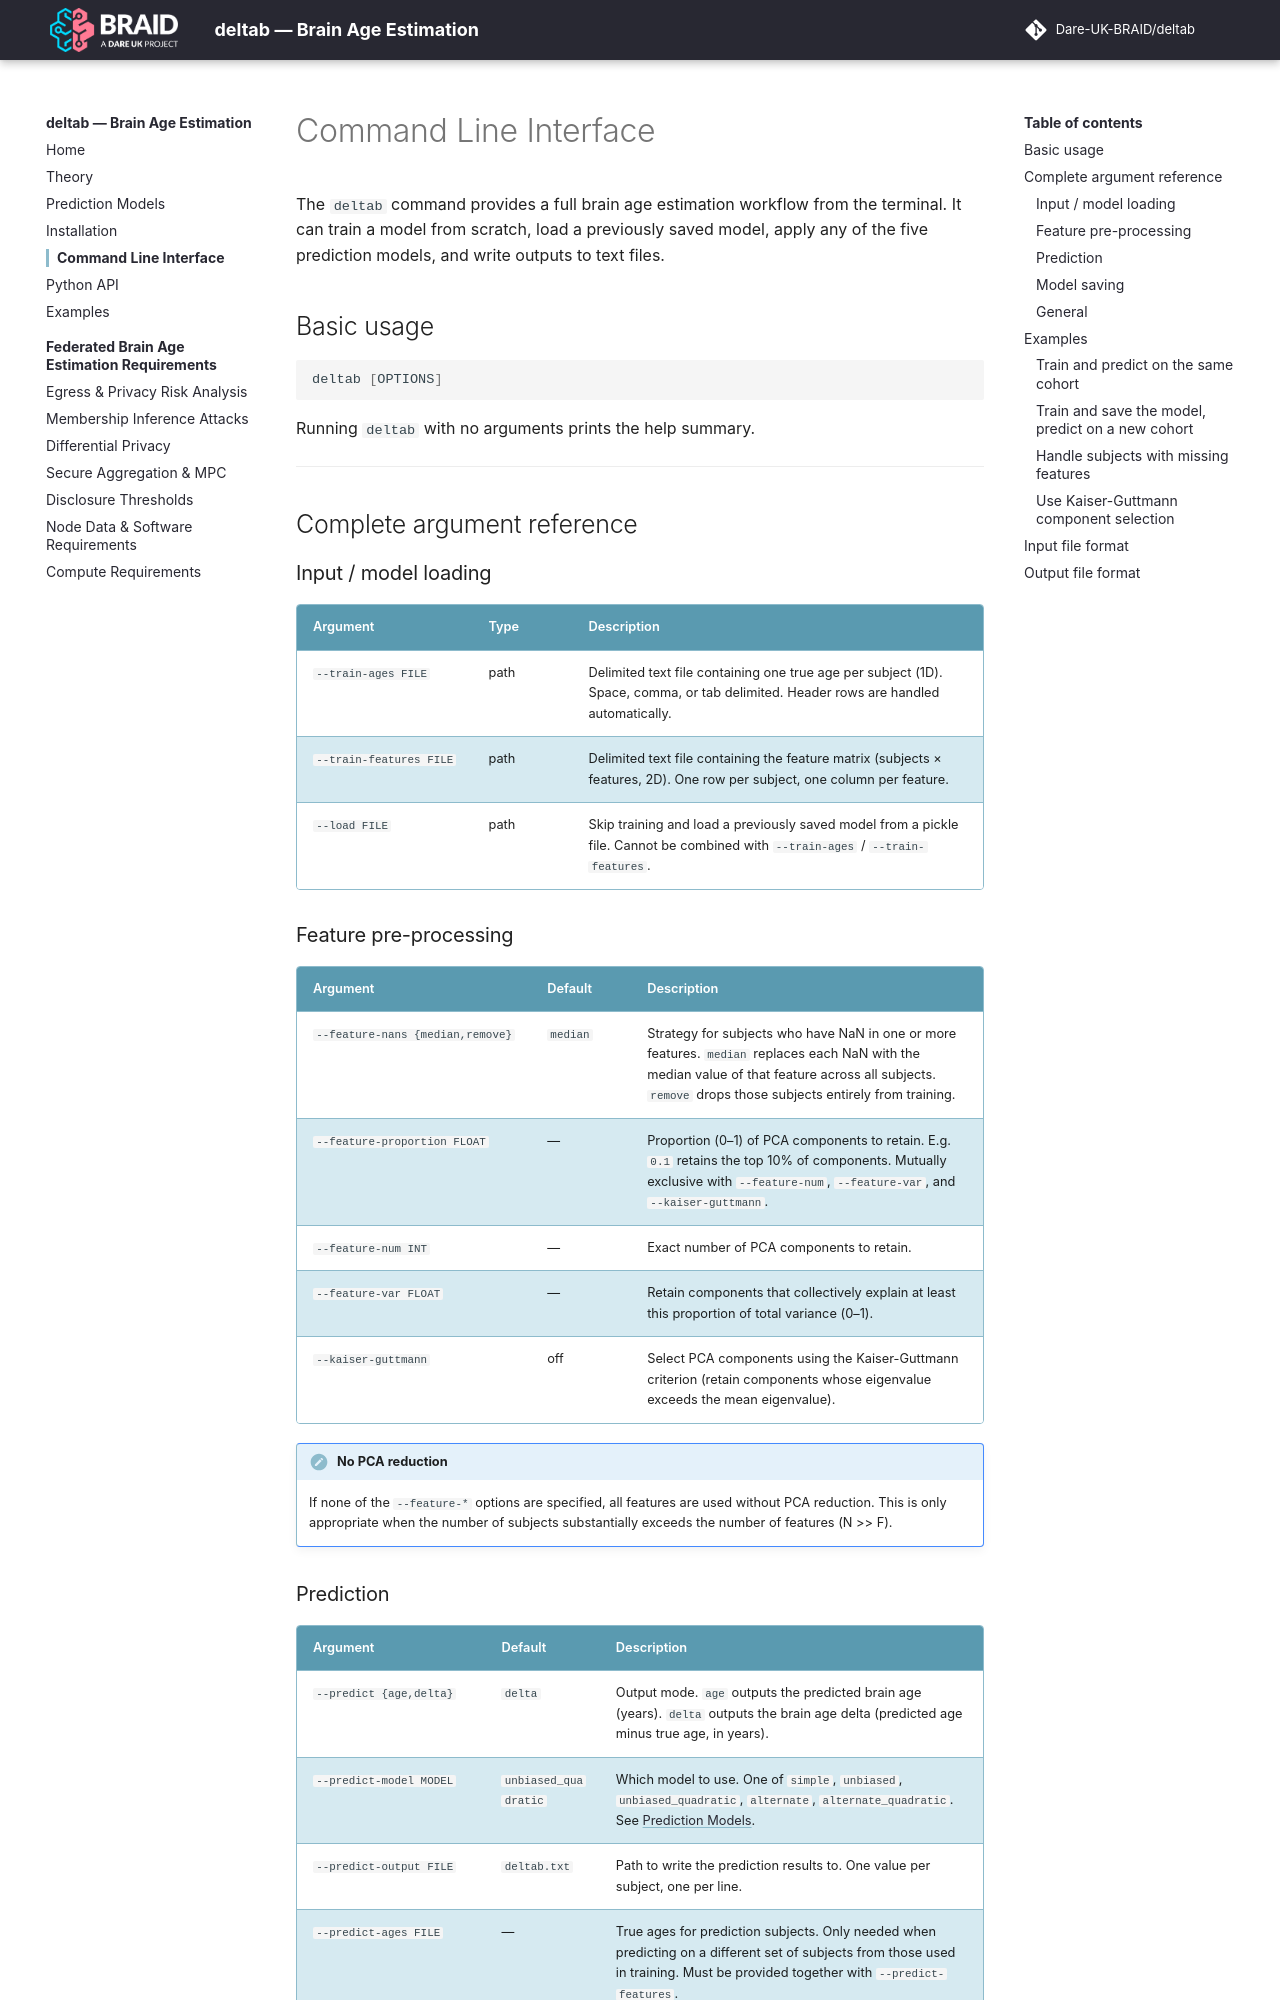

repository: Dare-UK-BRAID/deltab · page: cli/index.html · generator: mkdocs

# Command Line Interface

The `deltab` command provides a full brain age estimation workflow from the terminal. It can train a model from scratch, load a previously saved model, apply any of the five prediction models, and write outputs to text files.

## Basic usage

```bash
deltab [OPTIONS]
```

Running `deltab` with no arguments prints the help summary.

---

## Complete argument reference

### Input / model loading

| Argument | Type | Description |
|----------|------|-------------|
| `--train-ages FILE` | path | Delimited text file containing one true age per subject (1D). Space, comma, or tab delimited. Header rows are handled automatically. |
| `--train-features FILE` | path | Delimited text file containing the feature matrix (subjects × features, 2D). One row per subject, one column per feature. |
| `--load FILE` | path | Skip training and load a previously saved model from a pickle file. Cannot be combined with `--train-ages` / `--train-features`. |

### Feature pre-processing

| Argument | Default | Description |
|----------|---------|-------------|
| `--feature-nans {median,remove}` | `median` | Strategy for subjects who have NaN in one or more features. `median` replaces each NaN with the median value of that feature across all subjects. `remove` drops those subjects entirely from training. |
| `--feature-proportion FLOAT` | — | Proportion (0–1) of PCA components to retain. E.g. `0.1` retains the top 10% of components. Mutually exclusive with `--feature-num`, `--feature-var`, and `--kaiser-guttmann`. |
| `--feature-num INT` | — | Exact number of PCA components to retain. |
| `--feature-var FLOAT` | — | Retain components that collectively explain at least this proportion of total variance (0–1). |
| `--kaiser-guttmann` | off | Select PCA components using the Kaiser-Guttmann criterion (retain components whose eigenvalue exceeds the mean eigenvalue). |

!!! note "No PCA reduction"
    If none of the `--feature-*` options are specified, all features are used without PCA reduction. This is only appropriate when the number of subjects substantially exceeds the number of features (N >> F).
